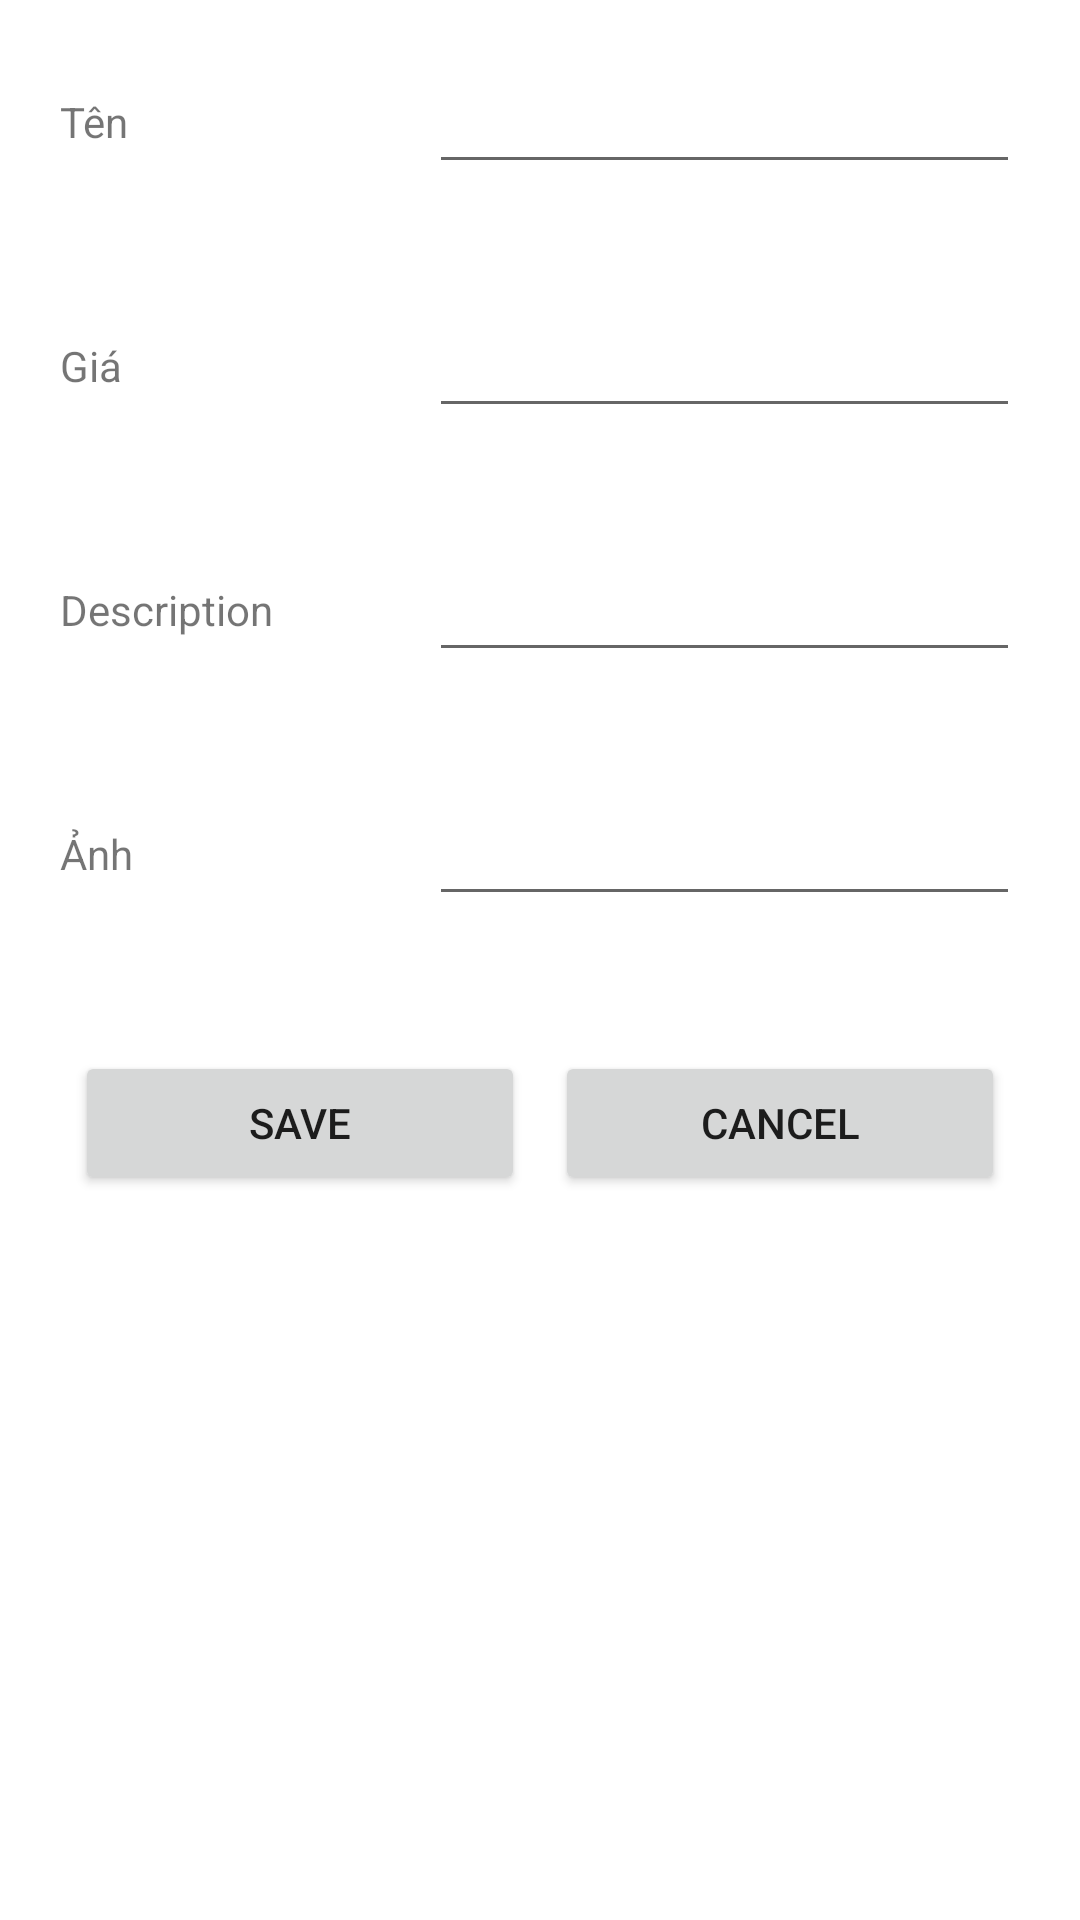

Layout XML and referenced resources for this Android screen:
<!-- AndroidManifest.xml: application theme Theme.Ktandroid -->
<!-- res/layout/activity_form.xml -->
<?xml version="1.0" encoding="utf-8"?>
<ScrollView xmlns:android="http://schemas.android.com/apk/res/android"
    xmlns:app="http://schemas.android.com/apk/res-auto"
    xmlns:tools="http://schemas.android.com/tools"
    android:layout_width="match_parent"
    android:layout_height="match_parent"
    android:orientation="vertical"
    tools:context=".FormActivity">


    <RelativeLayout
        android:layout_width="match_parent"
        android:layout_height="match_parent">

        <LinearLayout
            android:layout_width="match_parent"
            android:layout_height="match_parent"
            android:orientation="vertical">

            <LinearLayout
                android:layout_width="match_parent"
                android:layout_height="wrap_content"
                android:orientation="horizontal"
                android:padding="20dp">

                <TextView

                    android:layout_width="0dp"
                    android:layout_height="match_parent"
                    android:layout_weight="0.7"
                    android:gravity=""

                    android:text="Tên" />

                <EditText
                    android:id="@+id/txtTen"
                    android:layout_width="wrap_content"
                    android:layout_height="match_parent"
                    android:layout_weight="1">


                </EditText>
            </LinearLayout>
            <LinearLayout
                android:layout_width="match_parent"
                android:layout_height="wrap_content"
                android:orientation="horizontal"
                android:padding="20dp">

                <TextView

                    android:layout_width="0dp"
                    android:layout_height="match_parent"
                    android:layout_weight="0.7"
                    android:gravity=""
                    android:text="Giá" />

                <EditText
                    android:id="@+id/txtGia"
                    android:layout_width="wrap_content"
                    android:layout_height="match_parent"
                    android:layout_weight="1"
                    android:inputType="numberPassword"
                    >
                </EditText>
            </LinearLayout>
            <LinearLayout
                android:layout_width="match_parent"
                android:layout_height="wrap_content"
                android:orientation="horizontal"
                android:padding="20dp">

                <TextView

                    android:layout_width="0dp"
                    android:layout_height="match_parent"
                    android:layout_weight="0.7"
                    android:gravity=""
                    android:text="Description" />

                <EditText
                    android:id="@+id/txtDescription"
                    android:layout_width="wrap_content"
                    android:layout_height="match_parent"
                    android:layout_weight="1">


                </EditText>
            </LinearLayout>
            <LinearLayout
                android:layout_width="match_parent"
                android:layout_height="wrap_content"
                android:orientation="horizontal"
                android:padding="20dp">

                <TextView

                    android:layout_width="0dp"
                    android:layout_height="match_parent"
                    android:layout_weight="0.7"
                    android:gravity=""
                    android:text="Ảnh" />

                <EditText
                    android:id="@+id/txtAnh"
                    android:layout_width="wrap_content"
                    android:layout_height="match_parent"
                    android:layout_weight="1">


                </EditText>
            </LinearLayout>
            <LinearLayout
                android:layout_width="match_parent"
                android:layout_height="wrap_content"
                android:orientation="horizontal"
                android:padding="20dp">


                <Button
                    android:id="@+id/btnSave"
                    android:layout_width="wrap_content"
                    android:layout_height="wrap_content"
                    android:layout_margin="5dp"
                    android:layout_weight="1"
                    android:text="Save" />

                <Button
                    android:id="@+id/btnCancel"
                    android:layout_width="wrap_content"
                    android:layout_height="wrap_content"
                    android:layout_margin="5dp"
                    android:layout_weight="1"
                    android:text="Cancel" />
            </LinearLayout>
        </LinearLayout>


    </RelativeLayout>
</ScrollView>
<!-- resources referenced by this layout -->
<resources>
  <style name="Theme.Ktandroid" parent="Theme.MaterialComponents.DayNight.DarkActionBar">
          
          <item name="colorPrimary">@color/purple_500</item>
          <item name="colorPrimaryVariant">@color/purple_700</item>
          <item name="colorOnPrimary">@color/white</item>
          
          <item name="colorSecondary">@color/teal_200</item>
          <item name="colorSecondaryVariant">@color/teal_700</item>
          <item name="colorOnSecondary">@color/black</item>
          
          <item name="android:statusBarColor" tools:targetApi="l">?attr/colorPrimaryVariant</item>
          
      </style>
  <!-- not gathered from this repository: default colours our renderer supplied (Android Studio template values) -->
  <color name="purple_500">#FF6200EE</color>
  <color name="purple_700">#FF3700B3</color>
  <color name="teal_200">#FF03DAC5</color>
  <color name="teal_700">#FF018786</color>
  <color name="black">#FF000000</color>
  <color name="white">#FFFFFFFF</color>
</resources>
